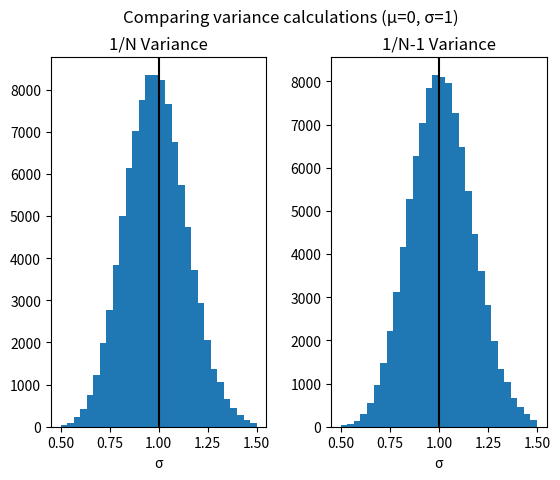

Generate this figure with matplotlib:
import numpy as np
import random
import matplotlib.pyplot as plt

# Which formula gives an unbiased estimate of the population variance of a distribu-
# tion?  You might demonstrate this numerically, with a little simulation, for a gaussian dis-
# tribution.  To see the bias clearly, you need to use a value of N~20.
#
#     sigma1 = np.sqrt(sum([(i - mu)**2 for i in data])/len(data))
#     sigma2 = np.sqrt(sum([(i - mu)**2 for i in data])/(len(data)-1))


def gaus(x, mu, sigma):
    return np.exp(-((x-mu)**2)/(2*sigma**2))/(sigma*np.sqrt(2 * np.pi))


def gausdist(n, mu, sigma):
    # https://en.wikipedia.org/wiki/Box%E2%80%93Muller_transform
    if isinstance(n, float):
        if not n.is_integer():
            raise ValueError("Please give integer number for n")
    n = int(n)

    numbers = np.array([])
    while True:
        r1 = random.random()
        r2 = random.random()

        z0 = sigma * np.sqrt(-2*np.log(r1))*np.cos(2*np.pi*r2) + mu
        numbers = np.append(numbers, z0)
        if len(numbers) == n:
            break

        continue

        z1 = sigma * np.sqrt(-2 * np.log(r1)) * np.sin(2 * np.pi * r2) + mu
        numbers = np.append(numbers, z1)
        if len(numbers) == n:
            break
    return numbers


sigma = 1
mu = 0
sigma1_data = np.array([])
sigma2_data = np.array([])

for _ in range(100000):
    # data = gausdist(20, mu, sigma)
    data = [random.gauss(mu, sigma) for _ in range(20)]

    sigma1 = np.sqrt(sum([(i - mu)**2 for i in data])/len(data))
    sigma2 = np.sqrt(sum([(i - mu)**2 for i in data])/(len(data)-1))  # this is the correct one

    sigma1_data = np.append(sigma1_data, sigma1)
    sigma2_data = np.append(sigma2_data, sigma2)

f, (ax1, ax2) = plt.subplots(1, 2)
f.suptitle(f"Comparing variance calculations (μ={mu}, σ={sigma})")

ax1.hist(sigma1_data, 30, (sigma-0.5, sigma+0.5))
ax1.set_title("1/N Variance")
ax1.set_xlabel(f"σ")
ax1.axvline(sigma, color="#000000")

ax2.hist(sigma2_data, 30, (sigma-0.5, sigma+0.5))
ax2.set_title("1/N-1 Variance")
ax2.set_xlabel(f"σ")
ax2.axvline(sigma, color="#000000")

plt.subplots_adjust(wspace=0.3)
plt.show()
